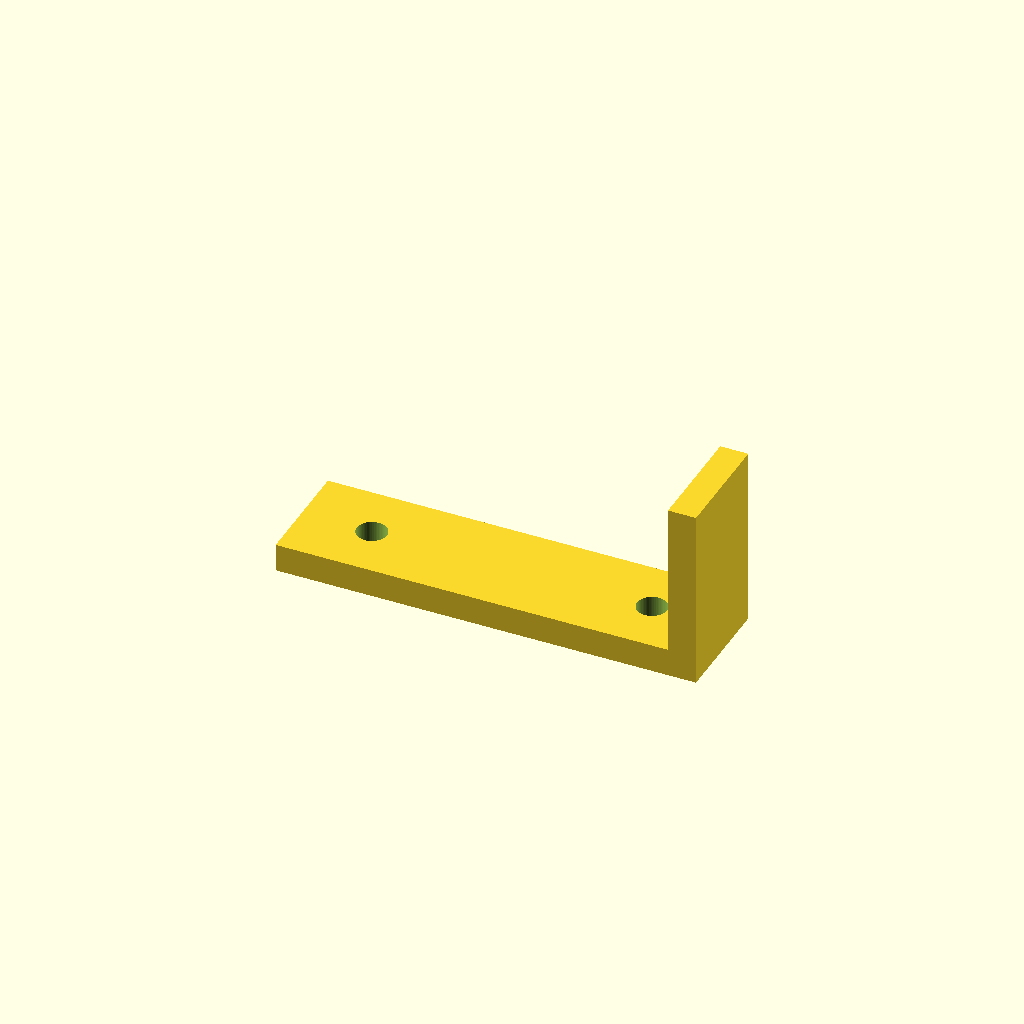
Cell 1: the model at its default parameters.
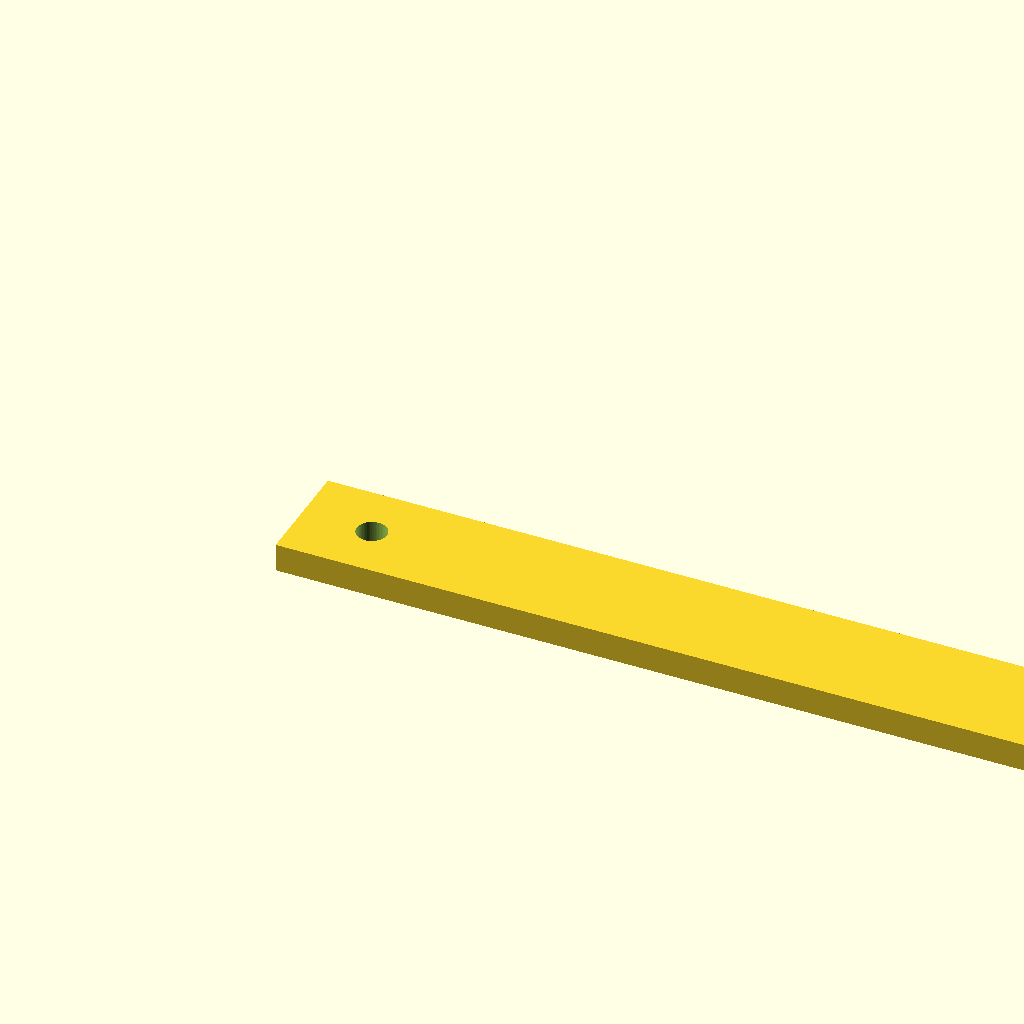
Cell 2: length = 120 (everything else at default).
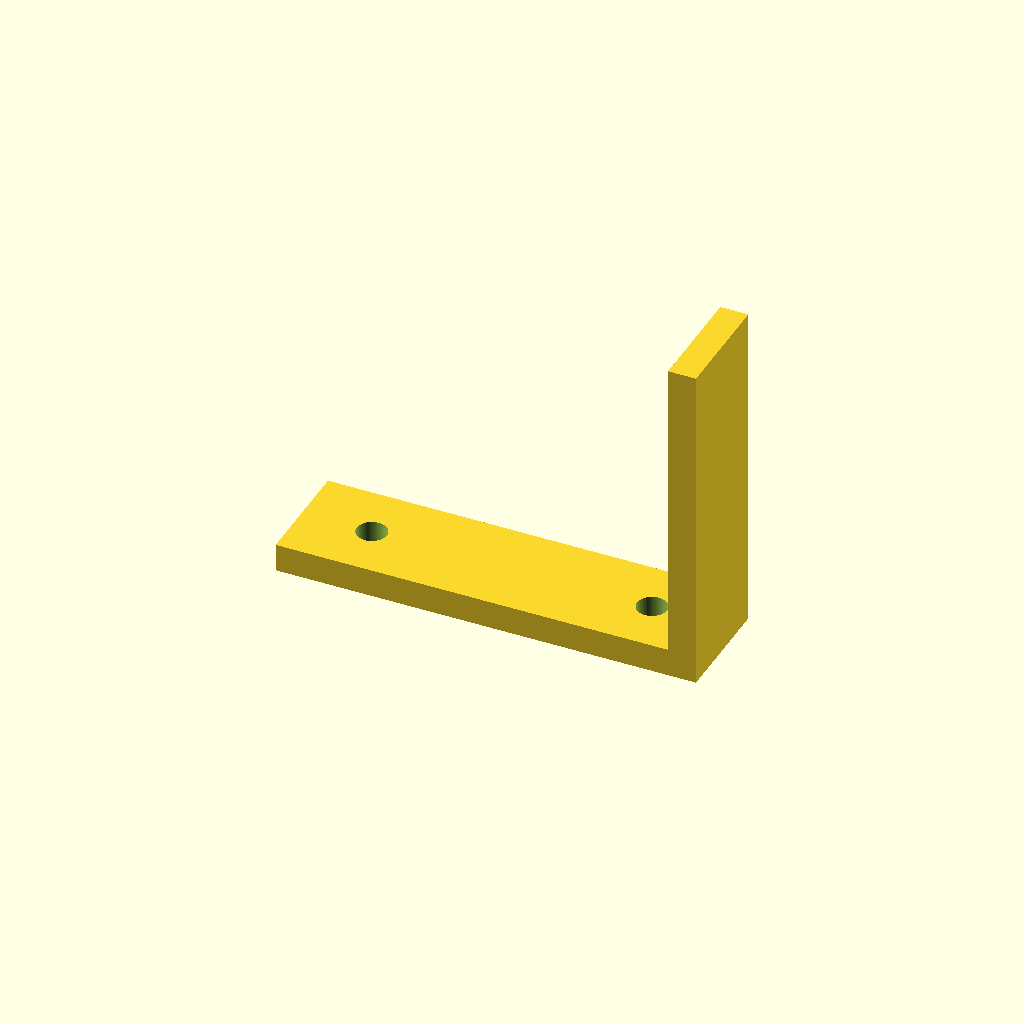
Cell 3: height = 44 (everything else at default).
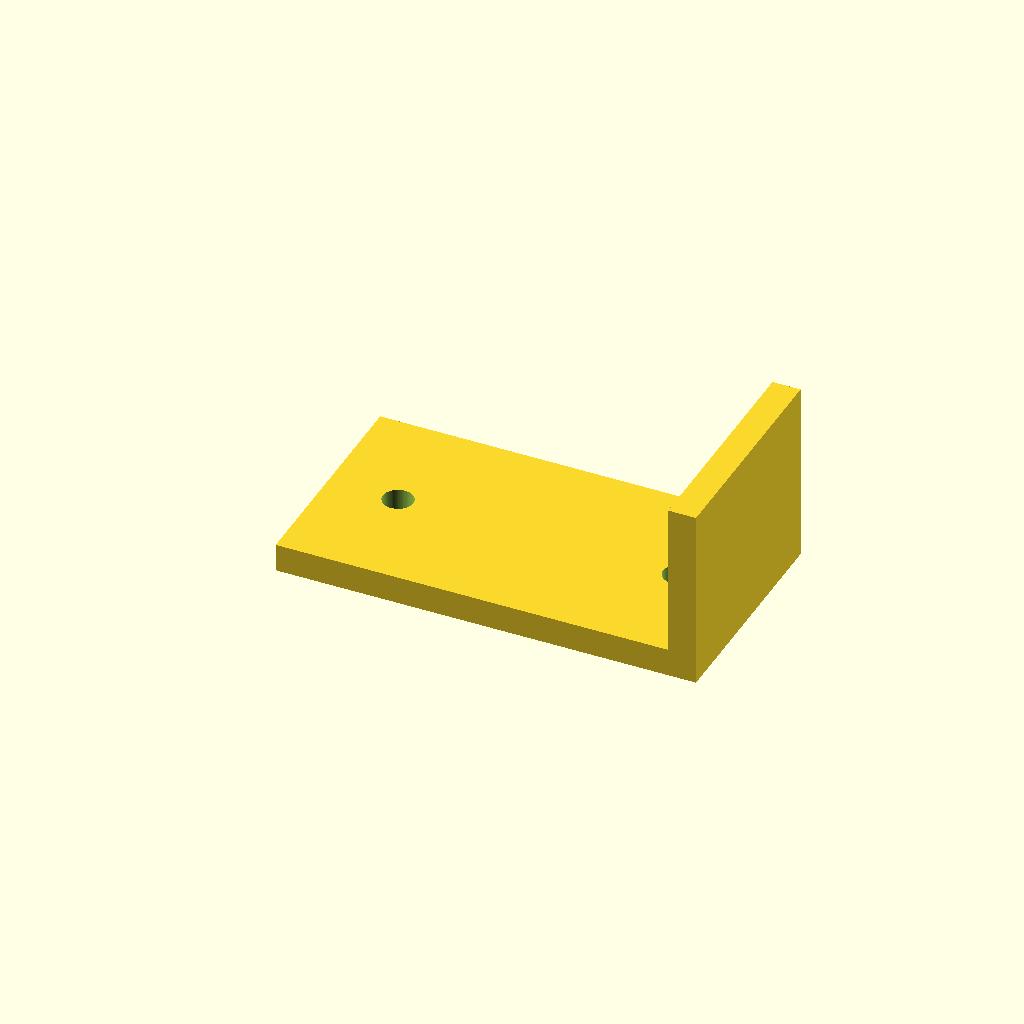
Cell 4: the same model with width = 32.
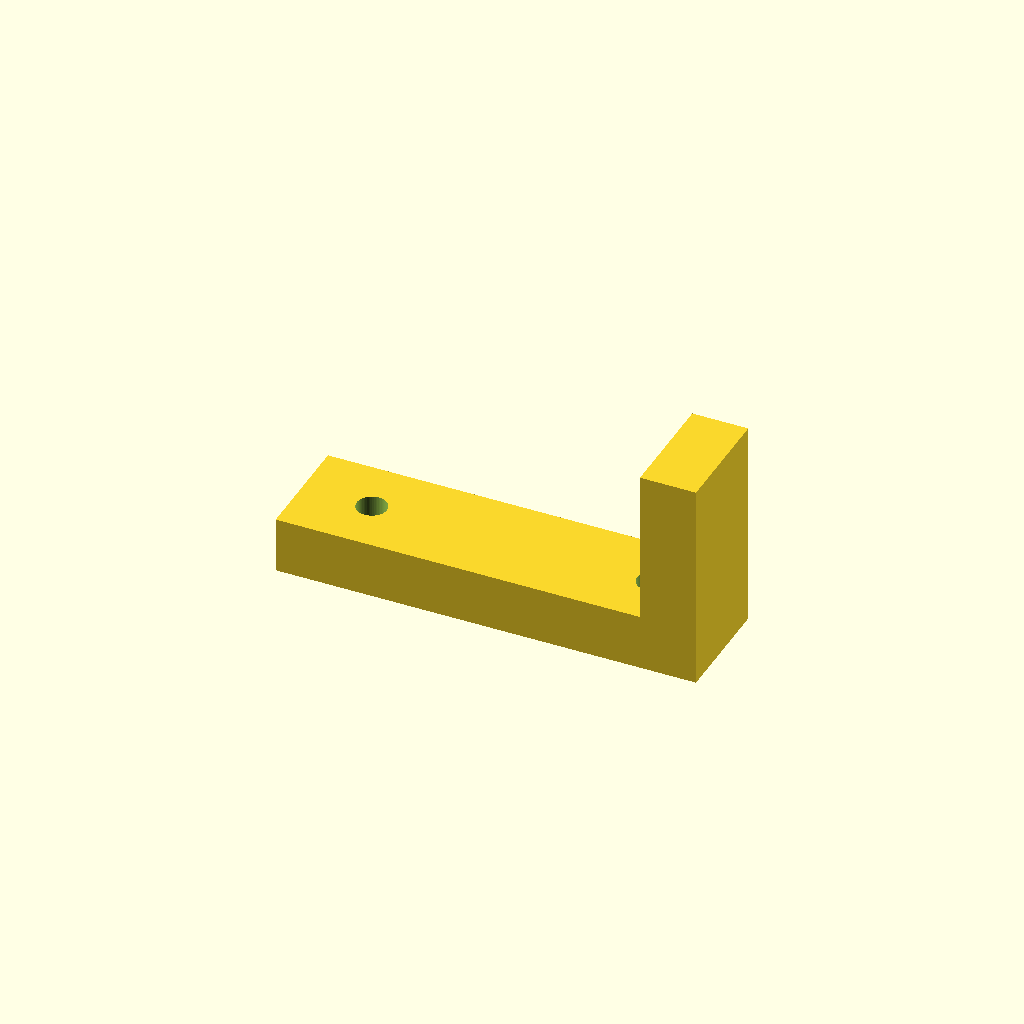
Cell 5 — thickness set to 8, the other parameters unchanged.
All cells are drawn from one camera (rotation 55°, 0°, 25°, orthographic, colour scheme Cornfield), so only the parameter changes between them.
Source of the model, optional_data/data/parts/part_0266.scad:
// Latch hook bracket.
$fn = 60;
eps = 0.02;
length = 60;
height = 22;
width = 16;
thickness = 4;
difference() { union() { cube([length,width,thickness]); translate([length-thickness,0,thickness]) cube([thickness,width,height]); } for(x=[10,length-10]) translate([x,width/2,-eps]) cylinder(d=4.3,h=thickness+2*eps); }
Customizer parameters (derived from the source; name, type, default, range or options):
eps: number, default 0.02
length: number, default 60
height: number, default 22
width: number, default 16
thickness: number, default 4
